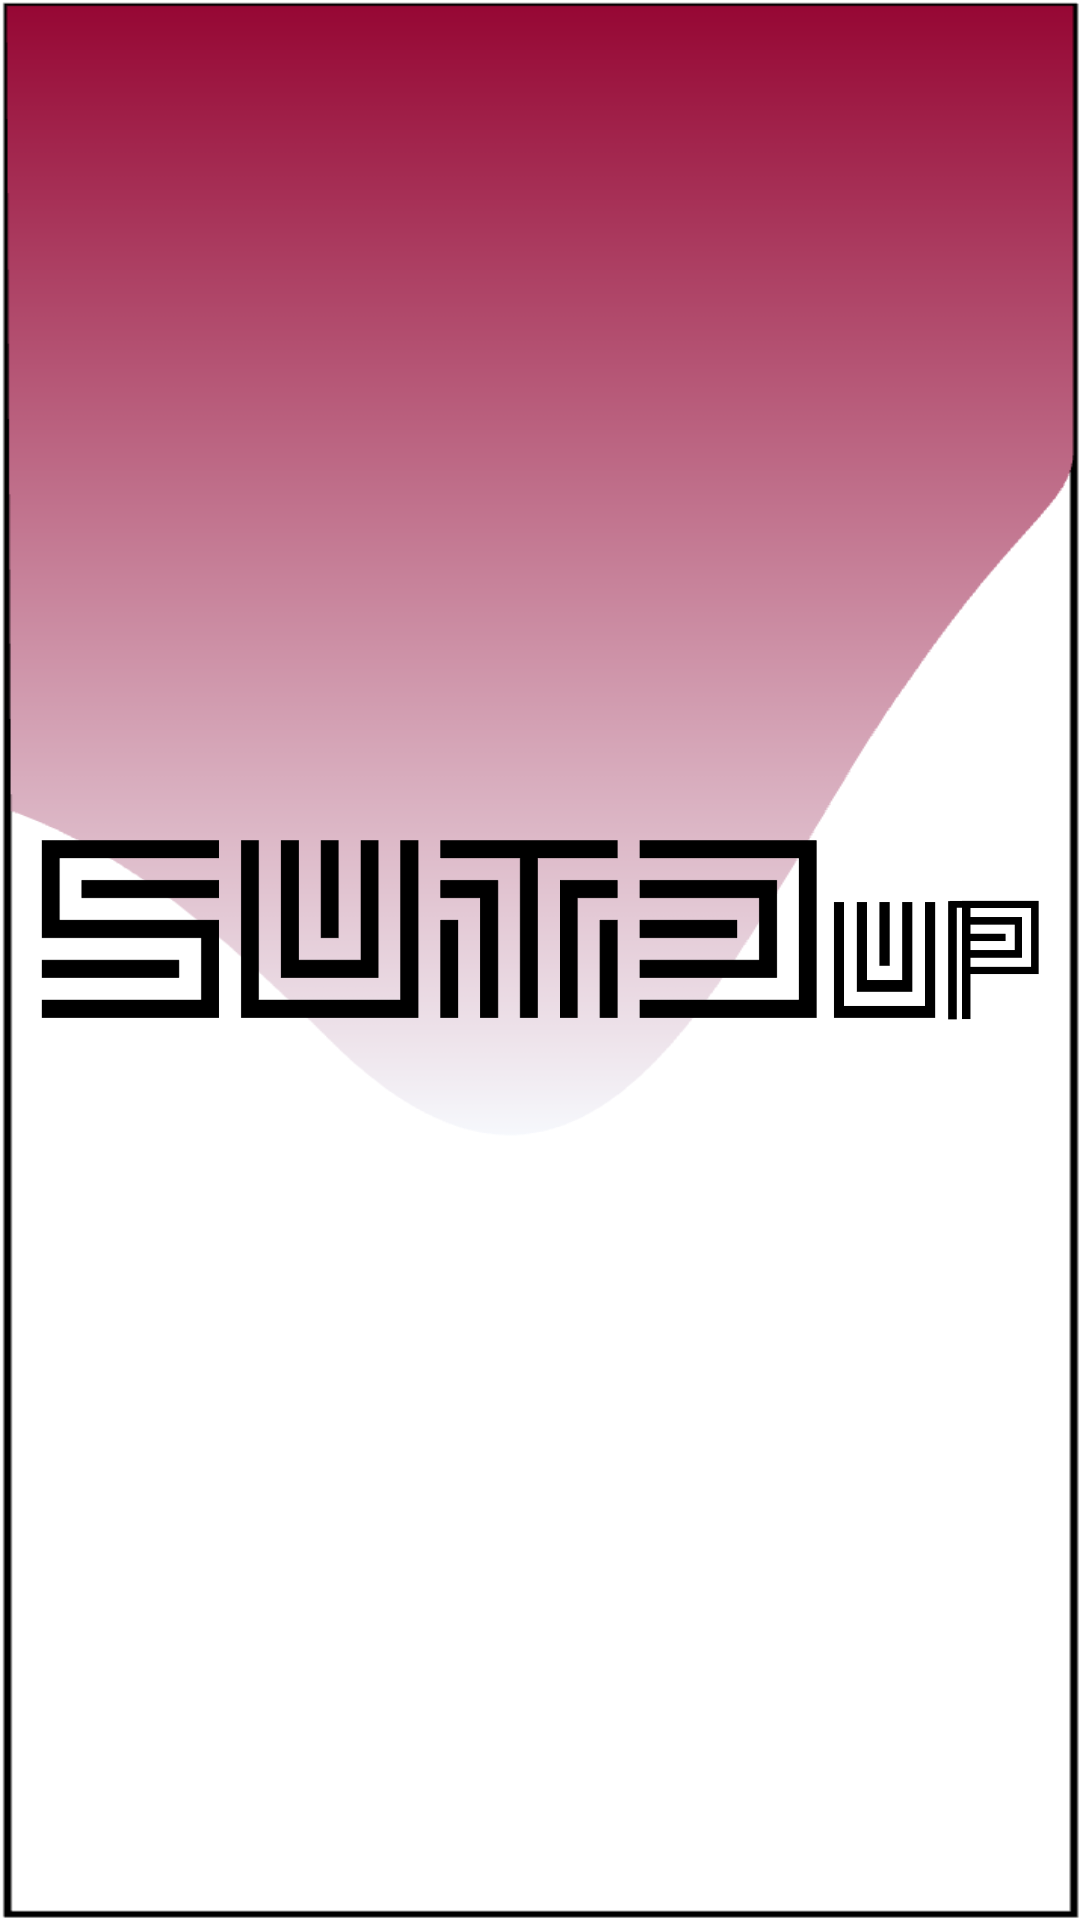

Produce the Android XML layout that renders to this screen, including the resource entries it uses.
<!-- AndroidManifest.xml: application theme Theme.SUTDup -->
<!-- res/layout/activity_logo.xml -->
<?xml version="1.0" encoding="utf-8"?>
<RelativeLayout
    xmlns:android="http://schemas.android.com/apk/res/android"
    xmlns:tools="http://schemas.android.com/tools"
    xmlns:app="http://schemas.android.com/apk/res-auto"
    android:layout_width="match_parent"
    android:layout_height="match_parent"
    android:gravity="center"
    android:background="@drawable/gradient"
    tools:context=".Library.ui.LogoActivity">

    <androidx.appcompat.widget.AppCompatImageView
        android:id="@+id/logo"
        android:layout_width="wrap_content"
        android:layout_height="60dp"
        android:layout_marginBottom="20dp"
        app:srcCompat="@drawable/sutdup_noline"/>

  </RelativeLayout>
<!-- resources referenced by this layout -->
<resources>
  <!-- drawable gradient: png bitmap (drawable, 34642 bytes) -->
  <!-- drawable sutdup_noline: png bitmap (drawable, 45299 bytes) -->
  <style name="Theme.SUTDup" parent="Theme.MaterialComponents.DayNight.NoActionBar">
          
          <item name="colorPrimary">@color/purple_500</item>
          <item name="colorPrimaryVariant">@color/purple_700</item>
          <item name="colorOnPrimary">@color/white</item>
          
          <item name="colorSecondary">@color/teal_200</item>
          <item name="colorSecondaryVariant">@color/teal_700</item>
          <item name="colorOnSecondary">@color/black</item>
          
          <item name="android:statusBarColor">?attr/colorPrimaryVariant</item>
          
      </style>
  <!-- not gathered from this repository: default colours our renderer supplied (Android Studio template values) -->
  <color name="purple_500">#FF6200EE</color>
  <color name="purple_700">#FF3700B3</color>
  <color name="teal_200">#FF03DAC5</color>
  <color name="teal_700">#FF018786</color>
  <color name="black">#FF000000</color>
  <color name="white">#FFFFFFFF</color>
</resources>
